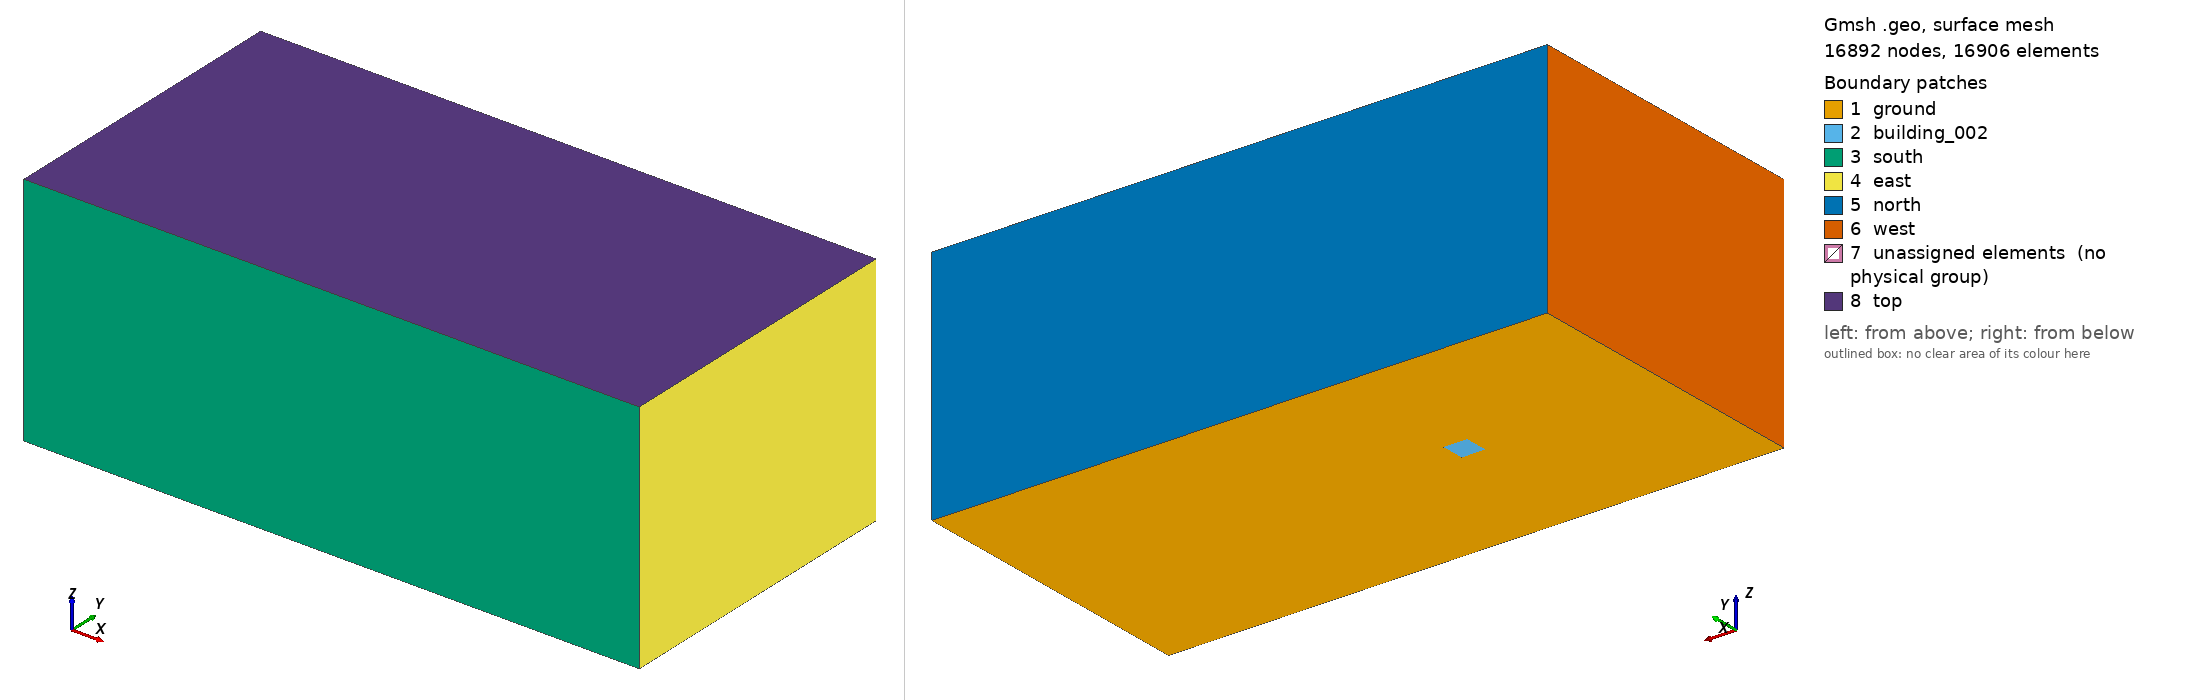

Gmsh geometry script, surface-meshed: 16892 nodes, 16906 surface elements. Boundary patches (legend numbers): 1 ground, 2 building_002, 3 south, 4 east, 5 north, 6 west, 7 unassigned elements (no physical group), 8 top. Left view from above one corner, right view from below the opposite corner. Legend entries are the model's physical surfaces; 'unassigned elements' are surfaces in no physical group. The drawing asked Gmsh for element sizes between 1% and 20% of the model's largest extent; the script's own settings can give other sizes.

=== one.city.geo (drawn) ===
/*******************************************************************************
*                                                                              *
*  Benchmark city mesh                                                         *
*                                                                              *
*  This script reads file "one_building.geo"                                   *
*                                                                              *
*******************************************************************************/

//------------------------------------------------------------------------------
//
// Parameters defining domain extents, buildings and mesh resolution
// (This should be fiddled with, but with care)
//
//------------------------------------------------------------------------------

PERIODIC = 0;  // or 0

// Number of layers
N_LAYERS =  60;

// Height of the volume
SKY_HIGH = 10.0;      // max height of the domain

// Coordinates of the problem domain (the whole piece of simulated land)
ground_x_min =   0;
ground_x_max =  26;
ground_y_min =   0;
ground_y_max =  13;

// Coordinates of the city (where buildings will reside)
city_x_min =   3;
city_x_max =  20;
city_y_min =   3;
city_y_max =  10;

// Resolutions in the city (min) and country side (max)
DELTA_MIN = 0.2;
DELTA_MAX = 0.5;

// Transition between fine and coarse mesh, ...
// ... between city and the rest of the domain
CITY_LIMIT_WIDTH = 0.8;

//------------------------------------------------------------------------------
//
// Parameters for the problem definition algorithms
// (These are better kept untouched)
//
//------------------------------------------------------------------------------
GROUND_LOOP         = 100;                // ground loop number
HOLE_LOOP_START     = GROUND_LOOP + 100;  // hole definitions
BASE_LOOP_START     = GROUND_LOOP + 500;  // buildings' base definitions
GROUND_SURF         = 100;                // ground surface number
MAX_BUILDING_HEIGHT = 300;
MAXN                =   8;                // max nodes per building
TINY                =   1.0e-3;
HUGE                =   1.0e+3;

//------------------------------------------------------------------------------
//
// Points and lines defining the extents of the ground domain
//
//------------------------------------------------------------------------------

//SetFactory("OpenCASCADE");

Printf("Defining ground");
Point(1) = {ground_x_min, ground_y_min, 0};
Point(2) = {ground_x_max, ground_y_min, 0};
Point(3) = {ground_x_max, ground_y_max, 0};
Point(4) = {ground_x_min, ground_y_max, 0};
Line(1) = {1, 2};
Line(2) = {2, 3};
Line(3) = {3, 4};
Line(4) = {4, 1};
Curve Loop(GROUND_LOOP) = {1, 2, 3, 4};

//---------------------------------
// Define all buildings' positions
//---------------------------------
Printf("Including file one_building.geo");
Include "one_building.geo";

//-----------------------------------------------------------------------
// Browse through all buildings to define points and lines defining them
//-----------------------------------------------------------------------
Printf("Defining all buildings");
For b In { 1 : n_buildings }

  // Browse through nodes of the building "b"
  For n In{ 1 : node_b(b) }
    delta = DELTA_MIN;
    If( d(MAXN*b + n)/3.0 < delta )
      delta = d(MAXN*b + n)/6.0;
    EndIf
    Point(MAXN*b + n) = {x(MAXN*b + n),
                         y(MAXN*b + n),
                         0,
                         delta};
  EndFor

  // Lines defining the building
  For n In{ 1 : node_b(b)-1 }
    Line(MAXN*b + n) = {MAXN*b + n, MAXN*b + n + 1};
  EndFor
  Line(MAXN*b + node_b(b)) = {MAXN*b + node_b(b), MAXN*b + 1};

  // Anticlockwise curves (holes)
  Curve Loop(HOLE_LOOP_START + b) = {MAXN*b + 1 : MAXN*b + node_b(b)};

  // Clockwise curves (buidlings' bases)
  Curve Loop(BASE_LOOP_START + b) = {MAXN*b + 1 : MAXN*b + node_b(b)};
EndFor


//------------------------------------------------------------------------------
//
// Define surfaces
//
//------------------------------------------------------------------------------


//----------------------------------------
// Define ground surface witout buildings
//----------------------------------------
Printf("Defining ground surface %g", GROUND_SURF);
If(n_buildings > 0)
  Plane Surface(GROUND_SURF) = {GROUND_LOOP,
                                HOLE_LOOP_START + 1:
                                HOLE_LOOP_START + n_buildings};
Else
  Plane Surface(GROUND_SURF) = {GROUND_LOOP};
EndIf

//-----------------------------------
// Add individual buildings surfaces
//-----------------------------------
For b In { 1 : n_buildings }
  Printf("Defining building surface %g", GROUND_SURF + b);
  Plane Surface(GROUND_SURF + b) = {BASE_LOOP_START + b};
EndFor


//------------------------------------------------------------------------------
//
// Define mesh
//
//------------------------------------------------------------------------------


//----------------------------
// First the spacing function
//----------------------------
Printf("Defining spacing function with DELTA_MIN - DELTA_MAX: %g - %g",
       DELTA_MIN, DELTA_MAX);
Field[1] = MathEval;
Field[1].F = Sprintf("  (%5.2g)
                      + (%5.2g) * (1.0-(0.5*(  tanh((x-(%5.2g))/(%5.2g))
                                             - tanh((x-(%5.2g))/(%5.2g))))
                                      *(0.5*(  tanh((y-(%5.2g))/(%5.2g))
                                             - tanh((y-(%5.2g))/(%5.2g)))) )",
  DELTA_MIN,
  DELTA_MAX - DELTA_MIN,
  city_x_min, CITY_LIMIT_WIDTH,
  city_x_max, CITY_LIMIT_WIDTH,
  city_y_min, CITY_LIMIT_WIDTH,
  city_y_max, CITY_LIMIT_WIDTH);
Background Field = 1;


//---------------------------------------------------
// Generate mesh on the ground, and on all the bases
//---------------------------------------------------
Recombine Surface{GROUND_SURF};
For b In { 1 : n_buildings }
  Recombine Surface{GROUND_SURF + b};
EndFor

// This experimental algorithm could give better results
Mesh.Algorithm = 8;

// Uncomment the following line to try the full-quad algorithm:
// Mesh.RecombinationAlgorithm = 2; // or 3

//---------------
// Create volume
//---------------

Extrude {0,0, SKY_HIGH} {
  Surface {GROUND_SURF:GROUND_SURF+n_buildings};
  Layers {N_LAYERS};
  Recombine;
}

//------------------------------------------------------------------------------
//
// Define boundary conditions
//
//------------------------------------------------------------------------------

//--------
// Ground
//--------
Physical Surface("ground") = {GROUND_SURF};

//-----------
// Buildings
//-----------

For h In { 0 : MAX_BUILDING_HEIGHT }  // browse through all heights
  exists = 0;

  For b In { 1 : n_buildings }        // browse through all buildings

    // Add the buildings whose height matches "h"
    If(height_b(b) == h)  // found a building with matching height
      If(exists == 0)     // is it the first building at this height
        exists = 1;       // not any more
        Physical Surface(Sprintf("building_%03g", h)) = {GROUND_SURF + b};
      Else                // not the first building at this height, append
        Physical Surface(Sprintf("building_%03g", h)) += {GROUND_SURF + b};
      EndIf
    EndIf

  EndFor
EndFor

//---------------------------------------------
// East, west, south, north and eventually top
//---------------------------------------------

If( PERIODIC == 0 )
  Physical Surface("west")
    = {Surface In BoundingBox{ground_x_min-TINY, -HUGE, -HUGE,
                              ground_x_min+TINY, +HUGE, +HUGE}};
  Physical Surface("east")
    = {Surface In BoundingBox{ground_x_max-TINY, -HUGE, -HUGE,
                              ground_x_max+TINY, +HUGE, +HUGE}};
  Physical Surface("south")
    = {Surface In BoundingBox{-HUGE, ground_y_min-TINY, -HUGE,
                              +HUGE, ground_y_min+TINY, +HUGE}};
  Physical Surface("north")
    = {Surface In BoundingBox{-HUGE, ground_y_max-TINY, -HUGE,
                              +HUGE, ground_y_max+TINY, +HUGE}};
Else
  Physical Surface("east-west")
    = {Surface In BoundingBox{ground_x_min-TINY, -HUGE, -HUGE,
                              ground_x_min+TINY, +HUGE, +HUGE}};
    + {Surface In BoundingBox{ground_x_max-TINY, -HUGE, -HUGE,
                              ground_x_max+TINY, +HUGE, +HUGE}};
  Physical Surface("north-south")
    = {Surface In BoundingBox{-HUGE, ground_y_min-TINY, -HUGE,
                              +HUGE, ground_y_min+TINY, +HUGE}};
    + {Surface In BoundingBox{-HUGE, ground_y_max-TINY, -HUGE,
                              +HUGE, ground_y_max+TINY, +HUGE}};
EndIf
Physical Surface("top")
  = {Surface In BoundingBox{-HUGE, -HUGE, SKY_HIGH-TINY,
                            +HUGE, +HUGE, SKY_HIGH+TINY}};

//------------------------------------------------------------------------------
//
// Create pysical volume
//
//------------------------------------------------------------------------------
Physical Volume("interior") = { 1 : 1 + n_buildings + 10000 };


=== one_building.geo (included by one.city.geo) ===
//--------------------------------
// Definition of buildings begins
//--------------------------------
n_buildings =    1;

// Building with ID:      2
b         =    1;
node_b(b) =    4;
x(MAXN*b + 1) = 8.0;  y(MAXN*b + 1) = 6.0;  d(MAXN*b + 1) = 0.5;
x(MAXN*b + 2) = 9.0;  y(MAXN*b + 2) = 6.0;  d(MAXN*b + 2) = 0.5;
x(MAXN*b + 3) = 9.0;  y(MAXN*b + 3) = 7.0;  d(MAXN*b + 3) = 0.5;
x(MAXN*b + 4) = 8.0;  y(MAXN*b + 4) = 7.0;  d(MAXN*b + 4) = 0.5;
height_b(b) =    2;
